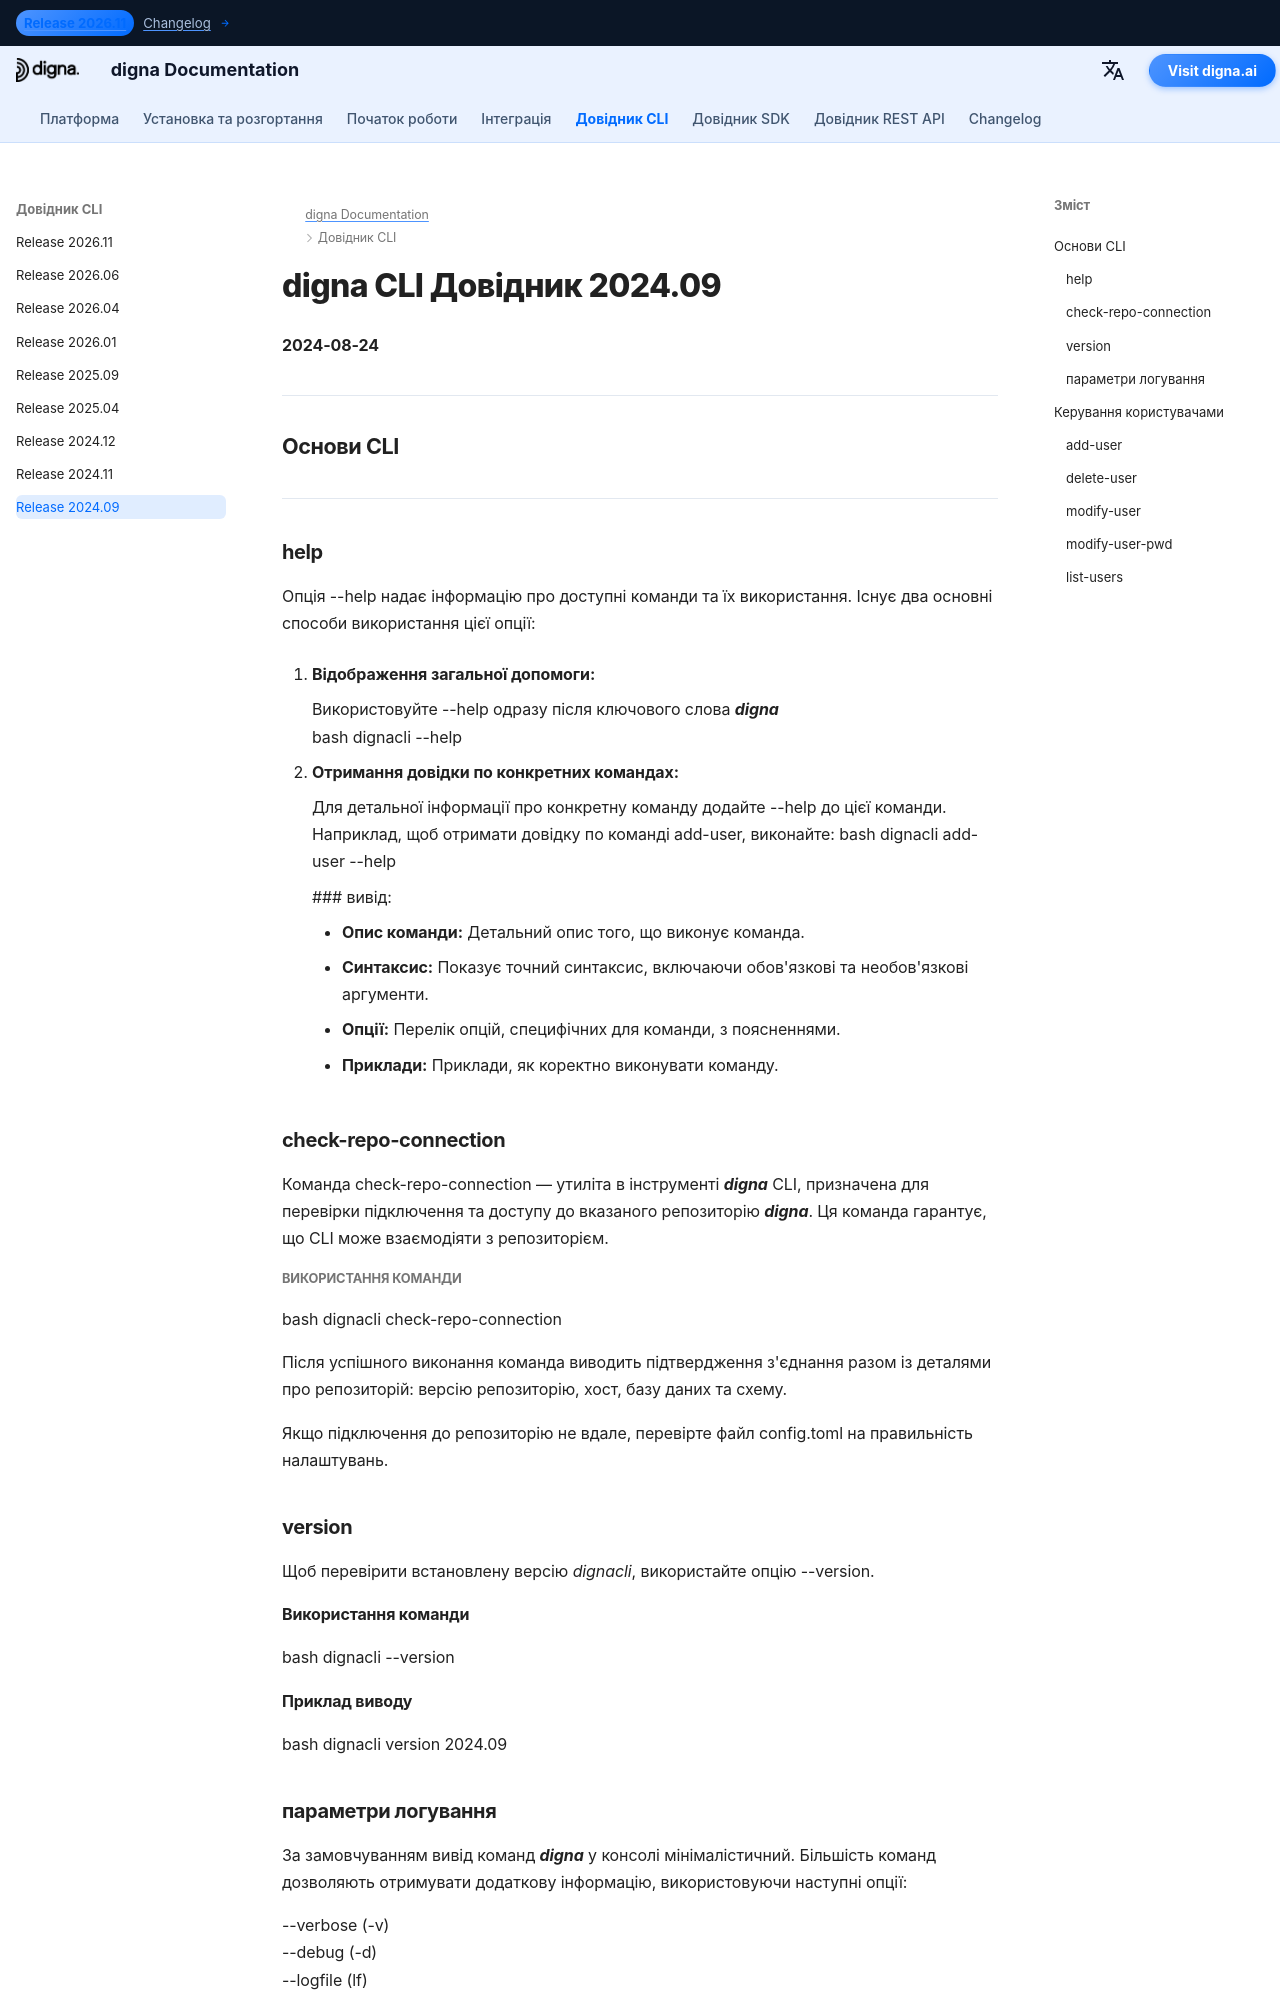

repository: dignaai/digna-docs · page: uk/cli/Command_Line_Interface_202409/index.html · generator: mkdocs

---
title: digna CLI Довідник 2024.09 – Команди та Приклади | digna Documentation
description: Повний довідник для digna CLI релізу 2024.09. Дізнайтеся, як керувати користувачами, репозиторіями та даними за допомогою команд, таких як add-user, check-repo-connection, upgrade-repo, inspect, tls-status та інших.
image: /assets/logo_square.png
---

# digna CLI Довідник 2024.09
**2024-08-24**

---

## Основи CLI

---

###   help

Опція --help надає інформацію про доступні команди та їх використання. Існує два основні способи використання цієї опції:

1. **Відображення загальної допомоги:**
   
    Використовуйте --help одразу після ключового слова ***digna***  
bash
dignacli --help

2.  **Отримання довідки по конкретних командах:**  
  
    Для детальної інформації про конкретну команду додайте --help до цієї команди.
    Наприклад, щоб отримати довідку по команді add-user, виконайте:
bash
dignacli add-user --help
     

     ### вивід:
      
     - **Опис команди:** Детальний опис того, що виконує команда.  
     - **Синтаксис:** Показує точний синтаксис, включаючи обов'язкові та необов'язкові аргументи.  
     - **Опції:** Перелік опцій, специфічних для команди, з поясненнями.  
     - **Приклади:** Приклади, як коректно виконувати команду.

  
###   check-repo-connection

Команда check-repo-connection — утиліта в інструменті ***digna*** CLI, призначена для перевірки підключення та доступу до вказаного репозиторію ***digna***. Ця команда гарантує, що CLI може взаємодіяти з репозиторієм.
      
##### Використання команди
bash
dignacli check-repo-connection


Після успішного виконання команда виводить підтвердження з'єднання разом із деталями про репозиторій: версію репозиторію, хост, базу даних та схему.  
  
Якщо підключення до репозиторію не вдале, перевірте файл config.toml на правильність налаштувань.

###   version

Щоб перевірити встановлену версію *dignacli*, використайте опцію --version.  
  
#### Використання команди
bash
dignacli --version

  
#### Приклад виводу
bash
dignacli version 2024.09


###   параметри логування
  
За замовчуванням вивід команд ***digna*** у консолі мінімалістичний. Більшість команд дозволяють отримувати додаткову інформацію, використовуючи наступні опції:  
  
--verbose (-v)  
--debug (-d)  
--logfile (lf)  
 
«verbose» та «debug» визначають рівень деталізації, тоді як опція «logfile» дозволяє перенаправити вивід у файл замість виводу в консоль.

## Керування користувачами
